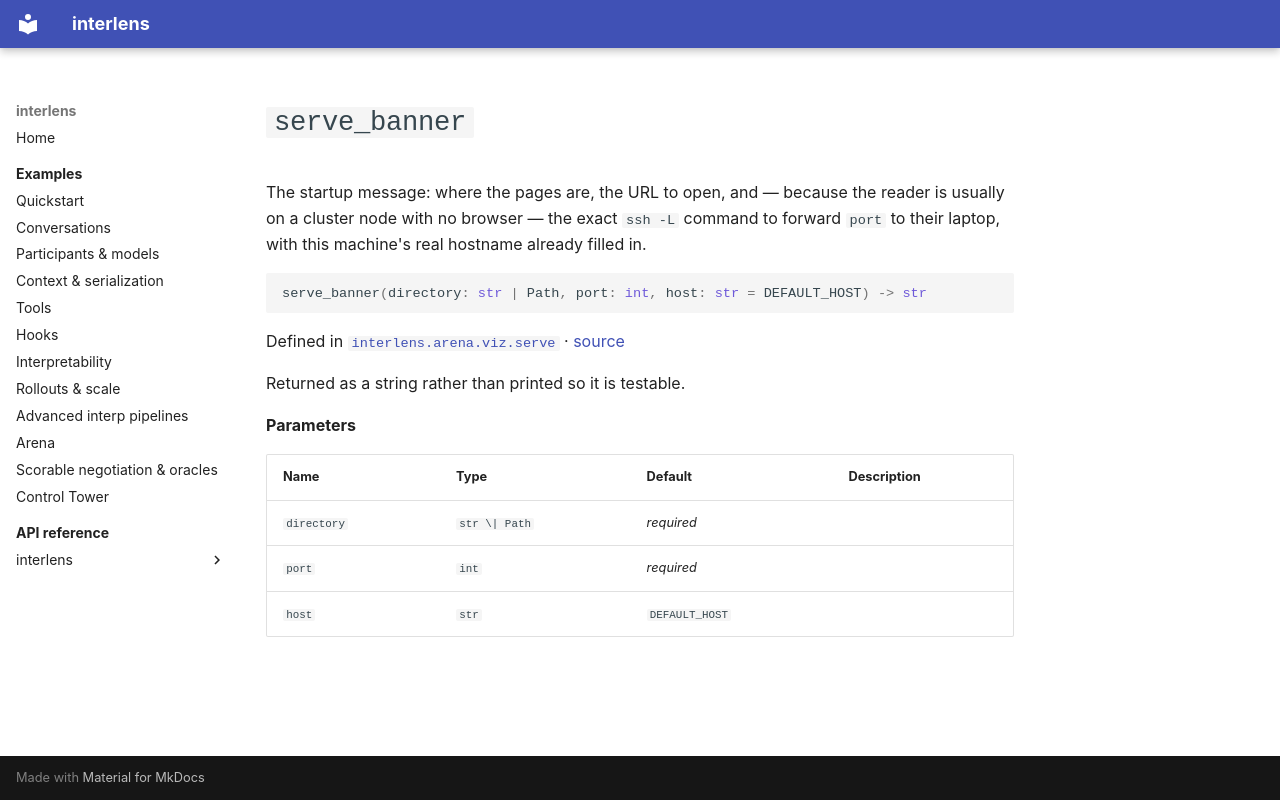

repository: Sid-MB/interlens · page: reference/interlens/arena/viz/serve/serve_banner/index.html · generator: mkdocs

# `serve_banner`

The startup message: where the pages are, the URL to open, and — because the reader is usually on a cluster node with no browser — the exact `ssh -L` command to forward `port` to their laptop, with this machine's real hostname already filled in.

```python
serve_banner(directory: str | Path, port: int, host: str = DEFAULT_HOST) -> str
```

Defined in [`interlens.arena.viz.serve`](index.md) · [source](https://github.com/Sid-MB/interlens/blob/main/src/interlens/arena/viz/serve.py#L56-L74)

Returned as a string rather than printed so it is testable.

**Parameters**

| Name | Type | Default | Description |
|---|---|---|---|
| `directory` | `str \| Path` | *required* |  |
| `port` | `int` | *required* |  |
| `host` | `str` | `DEFAULT_HOST` |  |
